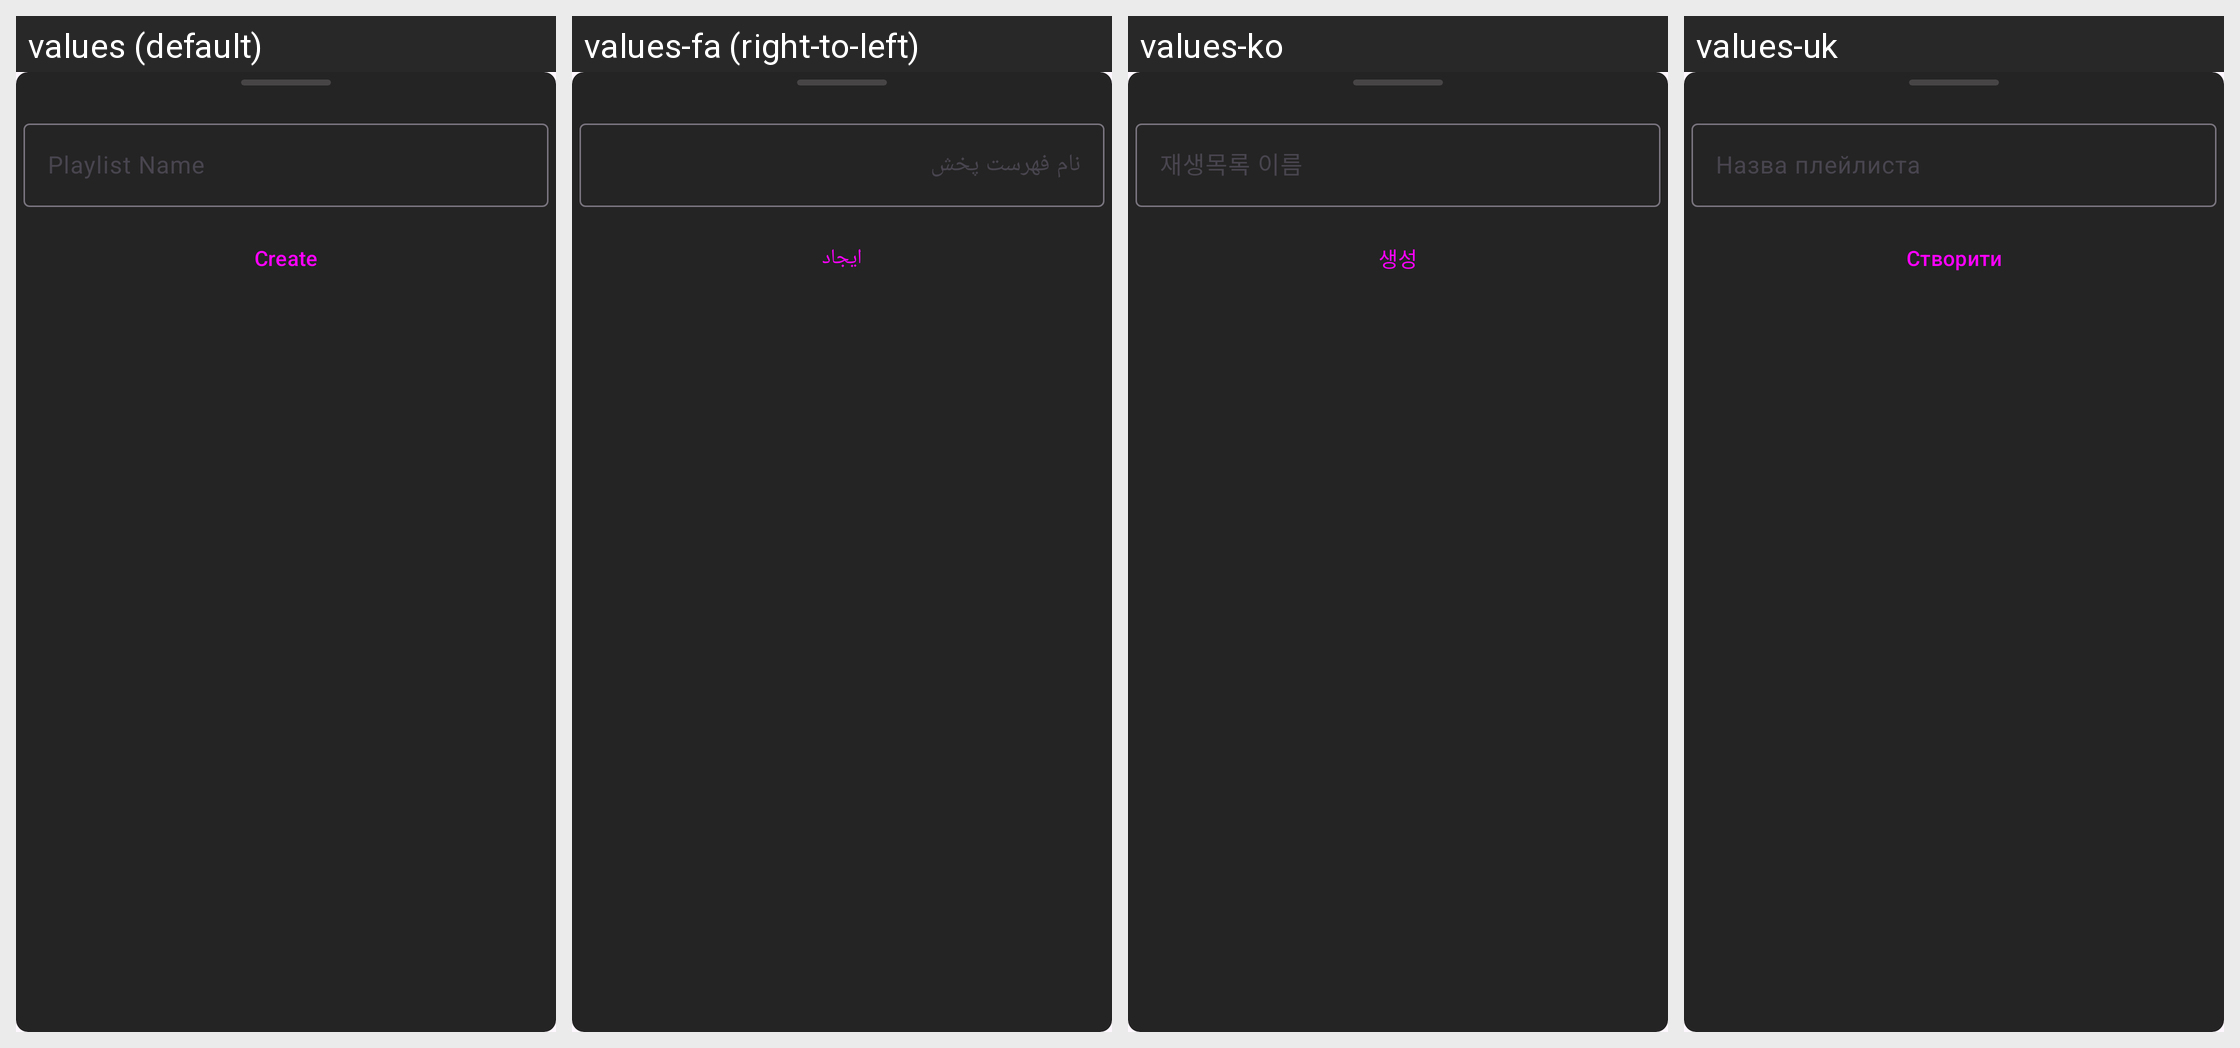

Strings drawn on this Android screen and how each of the app's shown locales translates them:
Android screen res/layout/bottom_sheet_add_playlist.xml rendered under 4 locales, left to right: values (default), values-fa (right-to-left), values-ko, values-uk. Device: Nexus 5 (rendered at 1080×1920; each locale shown at half size, 540×960, under a caption strip naming it); theme Theme.Material3.Light.NoActionBar.
Other locales in the repository, not shown: values-ar, values-az, values-bg, values-bn, values-ca, values-de, values-es, values-fi, values-fr, values-gu, values-hi, values-in, values-it, values-iw, values-ja, values-ka, values-nl, values-pl, values-pt, values-ru, values-ta, values-te, values-th, values-tr, values-vi, values-zh, values-zh-rTW.
Strings drawn on this screen, with the default value and each locale's value (text and hints the layout hard-codes, and strings that could not be matched under every locale, appear in the picture but are not listed):

playlist_name
  values: Playlist Name
  values-fa: نام فهرست پخش
  values-ko: 재생목록 이름
  values-uk: Назва плейлиста

create
  values: Create
  values-fa: ایجاد
  values-ko: 생성
  values-uk: Створити
